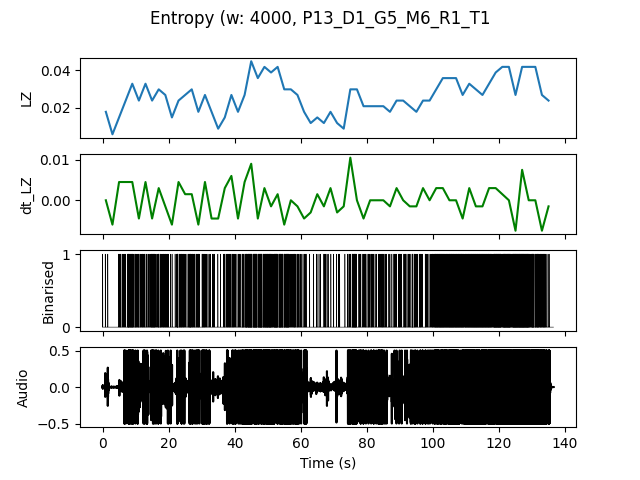

The file beside this chart, header and first rows:
, t0, LZ, dt_LZ, IOI
0.0, 0.0, 0.01795, 0.0, 0.6667
2.0, 2.0, 0.005983, -0.005983, 0.0
4.0, 4.0, 0.01496, 0.004487, 0.4
6.0, 6.0, 0.02393, 0.004487, 0.25
8.0, 8.0, 0.03291, 0.004487, 0.1667
10.0, 10.0, 0.02393, -0.004487, 0.25
12.0, 12.0, 0.03291, 0.004487, 0.2222
14.0, 14.0, 0.02393, -0.004487, 0.1818
16.0, 16.0, 0.02991, 0.002991, 0.2222
18.0, 18.0, 0.02692, -0.001496, 0.2222
20.0, 20.0, 0.01496, -0.005983, 0.5
22.0, 22.0, 0.02393, 0.004487, 0.2
24.0, 24.0, 0.02692, 0.001496, 0.2857
26.0, 26.0, 0.02991, 0.001496, 0.1667
28.0, 28.0, 0.01795, -0.005983, 0.3333
30.0, 30.0, 0.02692, 0.004487, 0.25
32.0, 32.0, 0.01795, -0.004487, 0.4
34.0, 34.0, 0.008974, -0.004487, 1.0
36.0, 36.0, 0.01496, 0.002991, 0.3333
38.0, 38.0, 0.02692, 0.005983, 0.2222
40.0, 40.0, 0.01795, -0.004487, 0.4
42.0, 42.0, 0.02692, 0.004487, 0.1667
44.0, 44.0, 0.04487, 0.008974, 0.1111
46.0, 46.0, 0.0359, -0.004487, 0.1111
48.0, 48.0, 0.04188, 0.002991, 0.125
50.0, 50.0, 0.03889, -0.001496, 0.1333
52.0, 52.0, 0.04188, 0.001496, 0.1111
54.0, 54.0, 0.02991, -0.005983, 0.1333
56.0, 56.0, 0.02991, 0.0, 0.2
58.0, 58.0, 0.02692, -0.001496, 0.25
60.0, 60.0, 0.01795, -0.004487, 0.4
62.0, 62.0, 0.01197, -0.002991, 1.0
64.0, 64.0, 0.01496, 0.001496, 0.5
66.0, 66.0, 0.01197, -0.001496, 0.5
68.0, 68.0, 0.01795, 0.002991, 0.6667
70.0, 70.0, 0.01197, -0.002991, 0.6667
72.0, 72.0, 0.008974, -0.001496, 2.0
74.0, 74.0, 0.02991, 0.01047, 0.2222
76.0, 76.0, 0.02991, 0.0, 0.2
78.0, 78.0, 0.02094, -0.004487, 0.3333
80.0, 80.0, 0.02094, 0.0, 0.3333
82.0, 82.0, 0.02094, 0.0, 0.4
84.0, 84.0, 0.02094, 0.0, 0.2857
86.0, 86.0, 0.01795, -0.001496, 0.5
88.0, 88.0, 0.02393, 0.002991, 0.2857
90.0, 90.0, 0.02393, 0.0, 0.3333
92.0, 92.0, 0.02094, -0.001496, 0.2857
94.0, 94.0, 0.01795, -0.001496, 0.3333
96.0, 96.0, 0.02393, 0.002991, 0.3333
98.0, 98.0, 0.02393, 0.0, 0.2857
100.0, 100.0, 0.02991, 0.002991, 0.1429
102.0, 102.0, 0.0359, 0.002991, 0.125
104.0, 104.0, 0.0359, 0.0, 0.1176
106.0, 106.0, 0.0359, 0.0, 0.1333
108.0, 108.0, 0.02692, -0.004487, 0.1333
110.0, 110.0, 0.03291, 0.002991, 0.125
112.0, 112.0, 0.02991, -0.001496, 0.1176
114.0, 114.0, 0.02692, -0.001496, 0.125
116.0, 116.0, 0.03291, 0.002991, 0.1333
118.0, 118.0, 0.03889, 0.002991, 0.1
... 8 more rows
